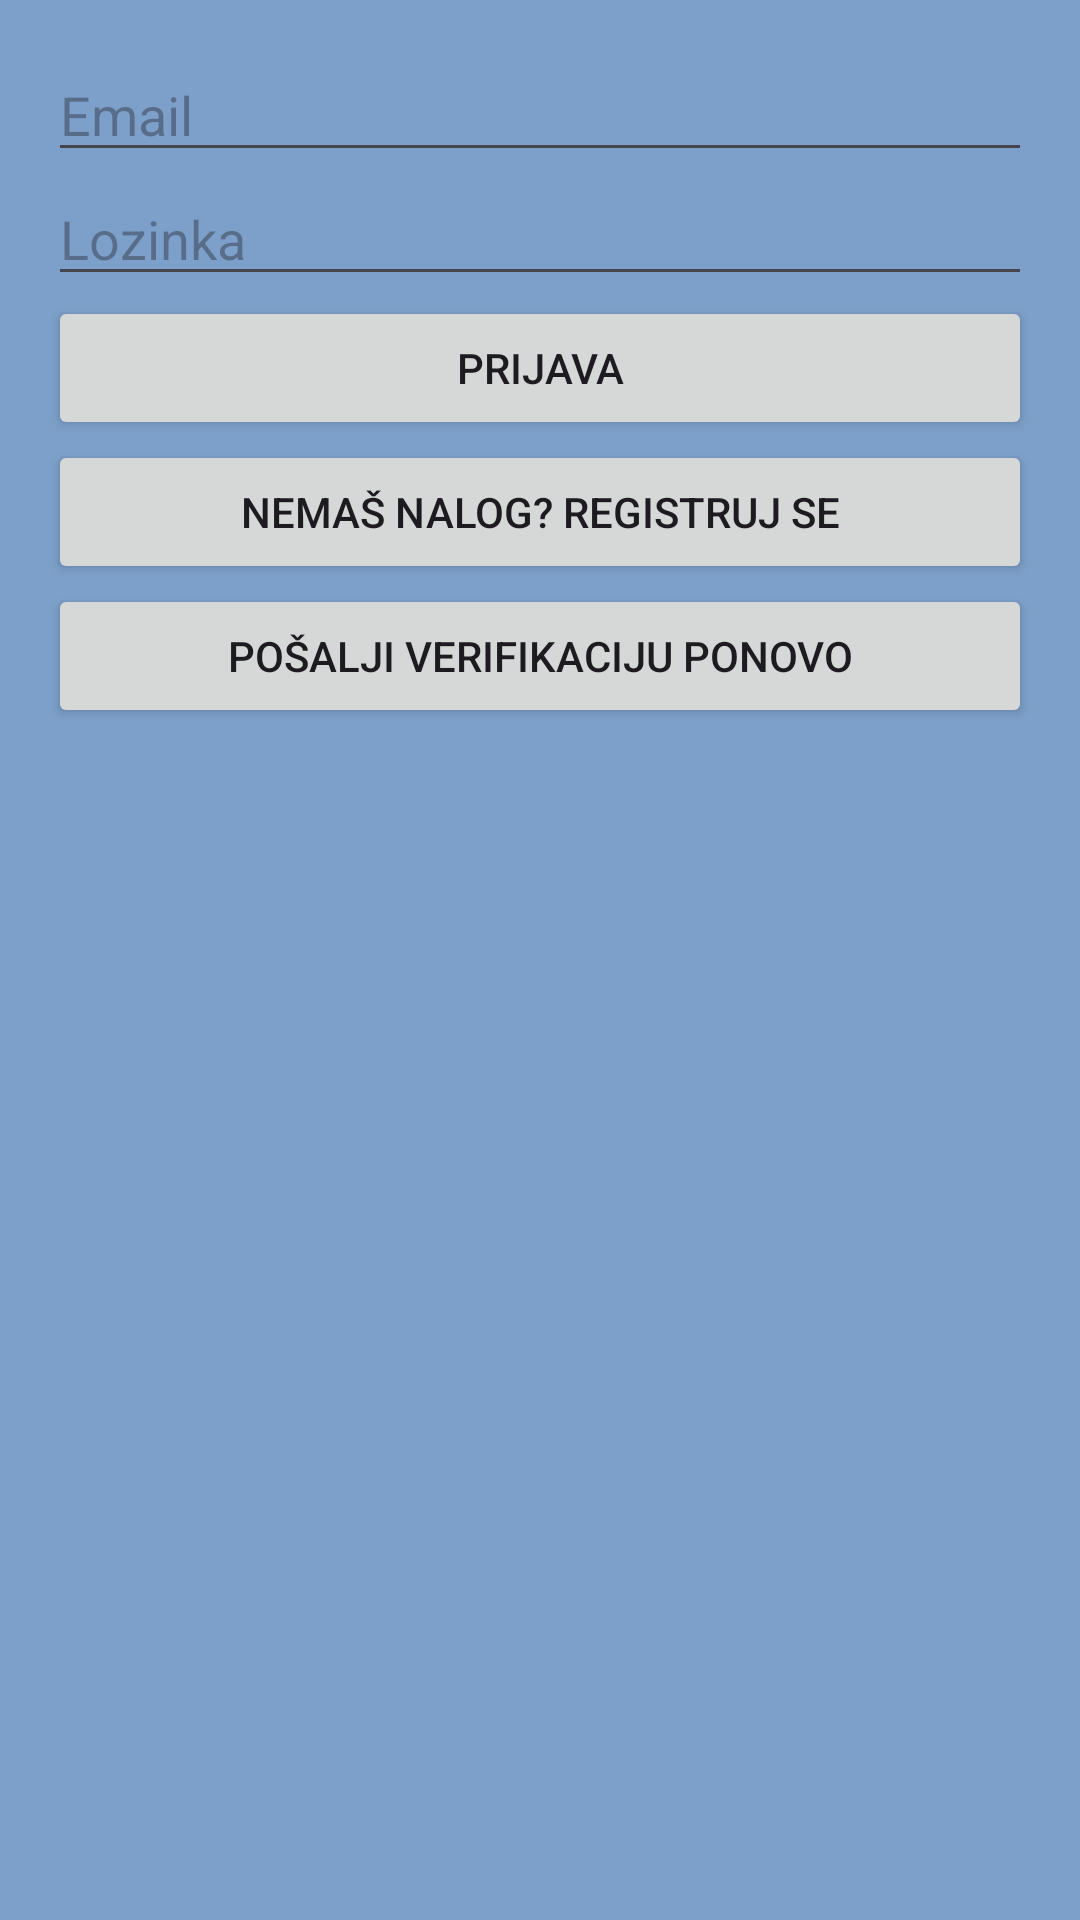

Produce the Android XML layout that renders to this screen, including the resource entries it uses.
<!-- AndroidManifest.xml: application theme Theme.HabitQuest -->
<!-- res/layout/fragment_login.xml -->
<?xml version="1.0" encoding="utf-8"?>
<androidx.constraintlayout.widget.ConstraintLayout xmlns:android="http://schemas.android.com/apk/res/android"
    android:layout_width="match_parent"
    android:layout_height="match_parent">

    <LinearLayout xmlns:android="http://schemas.android.com/apk/res/android"
        android:padding="16dp" android:orientation="vertical"
        android:layout_width="match_parent" android:layout_height="match_parent">

        <EditText android:id="@+id/etEmail" android:hint="Email"
            android:inputType="textEmailAddress" android:layout_width="match_parent" android:layout_height="wrap_content"/>

        <EditText android:id="@+id/etPass" android:hint="Lozinka"
            android:inputType="textPassword" android:layout_width="match_parent" android:layout_height="wrap_content"/>

        <Button android:id="@+id/btnLogin" android:text="Prijava"
            android:layout_width="match_parent" android:layout_height="wrap_content"/>

        <Button android:id="@+id/btnGoRegister" android:text="Nemaš nalog? Registruj se"
            android:layout_width="match_parent" android:layout_height="wrap_content" />

        <Button android:id="@+id/btnResend" android:text="Pošalji verifikaciju ponovo"
            android:layout_width="match_parent" android:layout_height="wrap_content"/>
    </LinearLayout>

</androidx.constraintlayout.widget.ConstraintLayout>
<!-- resources referenced by this layout -->
<resources>
  <style name="Theme.HabitQuest" parent="Theme.Material3.DayNight.NoActionBar">
          
          <item name="android:windowBackground">@color/app_blue</item>
  
          
          <item name="android:statusBarColor">@color/app_blue</item>
          <item name="android:navigationBarColor">@color/app_blue</item>
      </style>
  <color name="app_blue">#7DA0CA</color>
</resources>
